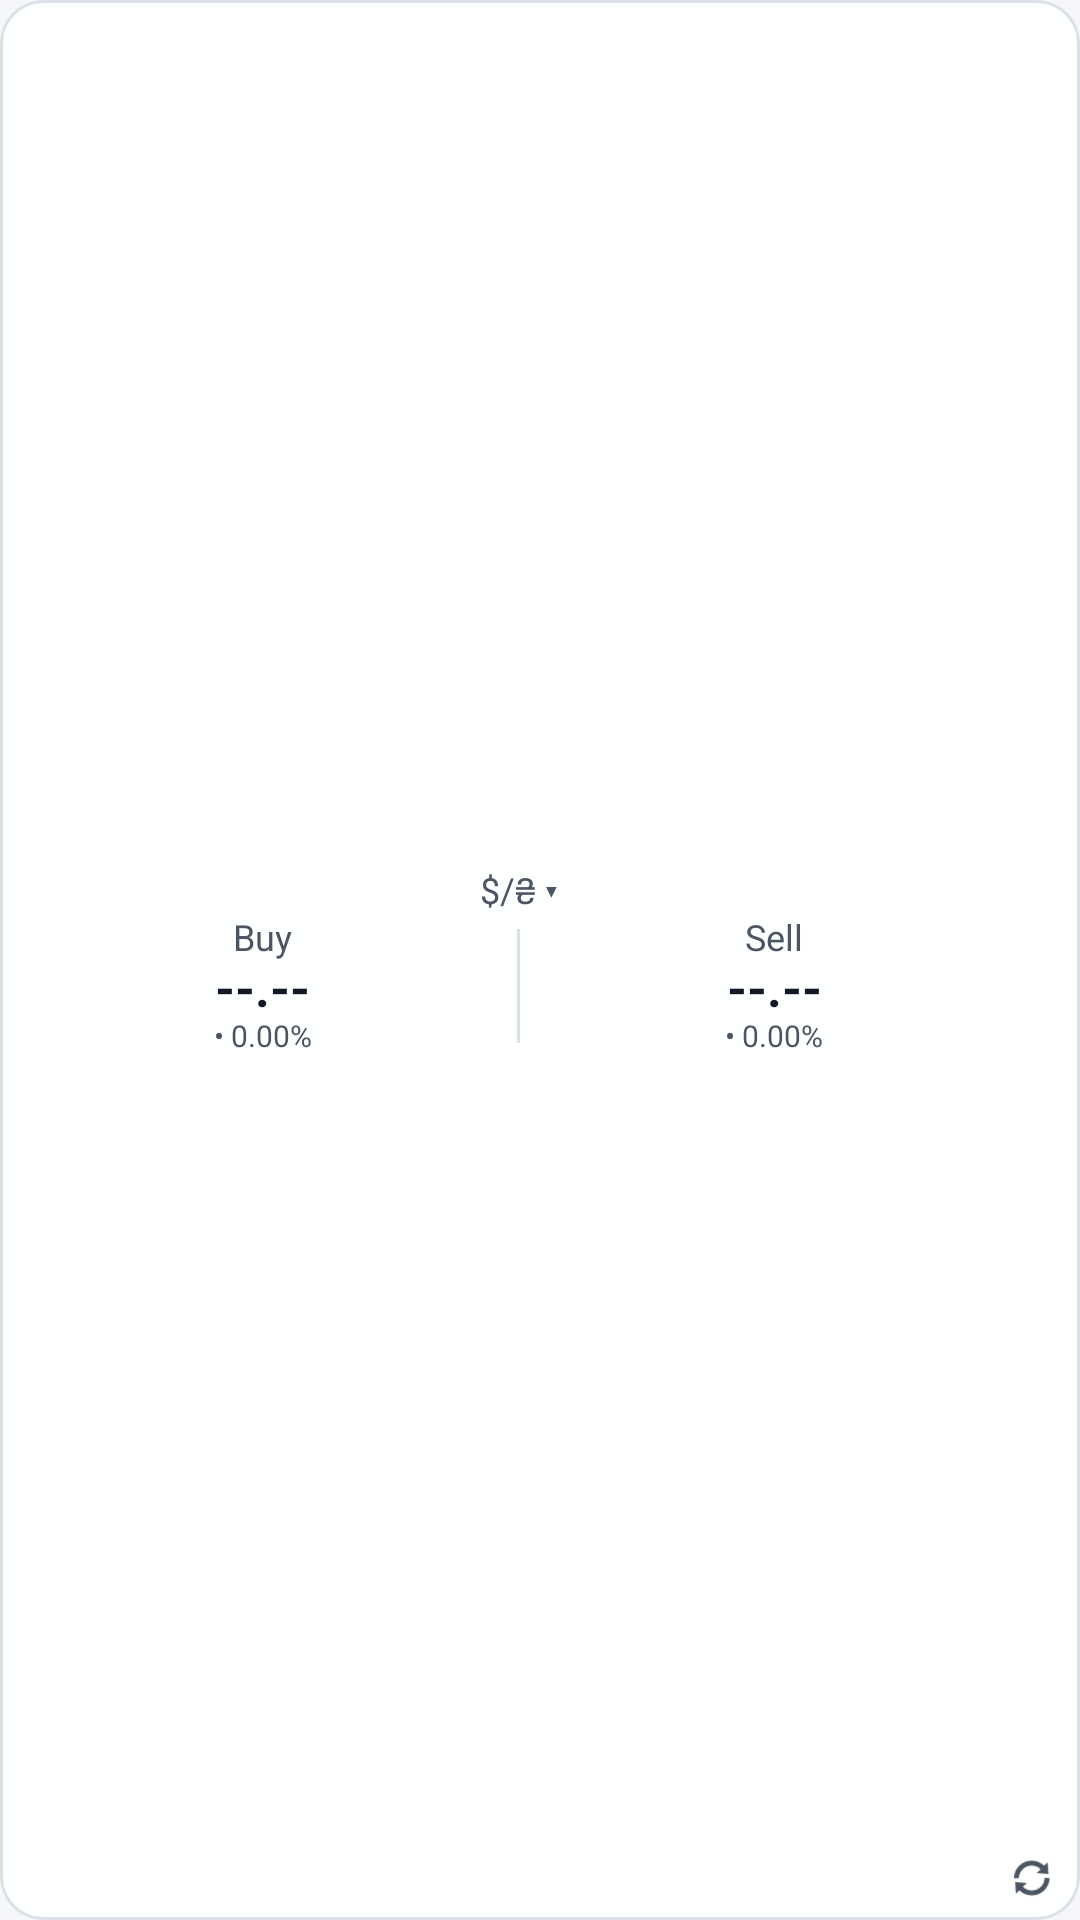

Produce the Android XML layout that renders to this screen, including the resource entries it uses.
<!-- AndroidManifest.xml: application theme Theme.CurrencyRates24 -->
<!-- res/layout/widget_numbers.xml -->
<?xml version="1.0" encoding="utf-8"?>
<FrameLayout xmlns:android="http://schemas.android.com/apk/res/android"
    android:id="@+id/widgetRoot"
    android:layout_width="match_parent"
    android:layout_height="match_parent"
    android:background="@drawable/widget_background"
    android:paddingHorizontal="6dp"
    android:paddingVertical="4dp">

    
    <LinearLayout
        android:id="@+id/llWideNumbers"
        android:layout_width="match_parent"
        android:layout_height="match_parent"
        android:gravity="center"
        android:orientation="vertical"
        android:visibility="gone">

        <TextView
            android:id="@+id/tvWideTitle"
            android:layout_width="wrap_content"
            android:layout_height="wrap_content"
            android:paddingHorizontal="6dp"
            android:text="$/₴ ▾"
            android:textColor="@color/text_secondary"
            android:textSize="13sp" />

        <LinearLayout
            android:layout_width="match_parent"
            android:layout_height="wrap_content"
            android:baselineAligned="false"
            android:gravity="center_vertical"
            android:orientation="horizontal">

            
            <LinearLayout
                android:layout_width="0dp"
                android:layout_height="wrap_content"
                android:layout_weight="1"
                android:gravity="center"
                android:orientation="vertical">

                <LinearLayout
                    android:layout_width="wrap_content"
                    android:layout_height="wrap_content"
                    android:gravity="center_vertical"
                    android:orientation="horizontal">

                    <TextView
                        android:layout_width="wrap_content"
                        android:layout_height="wrap_content"
                        android:layout_marginEnd="6dp"
                        android:text="@string/widget_buy"
                        android:textColor="@color/text_secondary"
                        android:textSize="20sp" />

                    <TextView
                        android:id="@+id/tvWideBuyVal"
                        android:layout_width="wrap_content"
                        android:layout_height="wrap_content"
                        android:text="--.--"
                        android:textColor="@color/widget_text"
                        android:textSize="22sp"
                        android:textStyle="bold" />
                </LinearLayout>

                <TextView
                    android:id="@+id/tvWideBuyDiff"
                    android:layout_width="wrap_content"
                    android:layout_height="wrap_content"
                    android:layout_marginTop="1dp"
                    android:text="• 0.00 (0.00%)"
                    android:textColor="@color/text_secondary"
                    android:textSize="12sp" />
            </LinearLayout>

            
            <ImageView
                android:layout_width="1dp"
                android:layout_height="40dp"
                android:layout_marginHorizontal="4dp"
                android:background="@color/card_stroke"
                android:contentDescription="@null" />

            
            <LinearLayout
                android:layout_width="0dp"
                android:layout_height="wrap_content"
                android:layout_weight="1"
                android:gravity="center"
                android:orientation="vertical">

                <LinearLayout
                    android:layout_width="wrap_content"
                    android:layout_height="wrap_content"
                    android:gravity="center_vertical"
                    android:orientation="horizontal">

                    <TextView
                        android:layout_width="wrap_content"
                        android:layout_height="wrap_content"
                        android:layout_marginEnd="6dp"
                        android:text="@string/widget_sell"
                        android:textColor="@color/text_secondary"
                        android:textSize="20sp" />

                    <TextView
                        android:id="@+id/tvWideSellVal"
                        android:layout_width="wrap_content"
                        android:layout_height="wrap_content"
                        android:text="--.--"
                        android:textColor="@color/widget_text"
                        android:textSize="22sp"
                        android:textStyle="bold" />
                </LinearLayout>

                <TextView
                    android:id="@+id/tvWideSellDiff"
                    android:layout_width="wrap_content"
                    android:layout_height="wrap_content"
                    android:layout_marginTop="1dp"
                    android:text="• 0.00 (0.00%)"
                    android:textColor="@color/text_secondary"
                    android:textSize="12sp" />
            </LinearLayout>
        </LinearLayout>
    </LinearLayout>

    
    <LinearLayout
        android:id="@+id/llStackedNumbers"
        android:layout_width="match_parent"
        android:layout_height="match_parent"
        android:gravity="center"
        android:orientation="vertical"
        android:paddingEnd="14dp">

        <TextView
            android:id="@+id/tvStackedTitle"
            android:layout_width="wrap_content"
            android:layout_height="wrap_content"
            android:includeFontPadding="false"
            android:paddingHorizontal="4dp"
            android:text="$/₴ ▾"
            android:textColor="@color/text_secondary"
            android:textSize="12sp" />

        <LinearLayout
            android:layout_width="match_parent"
            android:layout_height="wrap_content"
            android:layout_marginTop="1dp"
            android:baselineAligned="false"
            android:gravity="center_vertical"
            android:orientation="horizontal">

            
            <LinearLayout
                android:layout_width="0dp"
                android:layout_height="wrap_content"
                android:layout_weight="1"
                android:gravity="center"
                android:orientation="vertical">

                <TextView
                    android:id="@+id/tvStackedBuyLabel"
                    android:layout_width="wrap_content"
                    android:layout_height="wrap_content"
                    android:includeFontPadding="false"
                    android:text="@string/widget_buy"
                    android:textColor="@color/text_secondary"
                    android:textSize="12sp" />

                <TextView
                    android:id="@+id/tvStackedBuyVal"
                    android:layout_width="wrap_content"
                    android:layout_height="wrap_content"
                    android:includeFontPadding="false"
                    android:text="--.--"
                    android:textColor="@color/widget_text"
                    android:textSize="17sp"
                    android:textStyle="bold" />

                <TextView
                    android:id="@+id/tvStackedBuyDiff"
                    android:layout_width="wrap_content"
                    android:layout_height="wrap_content"
                    android:includeFontPadding="false"
                    android:maxLines="1"
                    android:text="• 0.00%"
                    android:textColor="@color/text_secondary"
                    android:textSize="10sp" />
            </LinearLayout>

            
            <ImageView
                android:layout_width="1dp"
                android:layout_height="38dp"
                android:layout_marginHorizontal="3dp"
                android:background="@color/card_stroke"
                android:contentDescription="@null" />

            
            <LinearLayout
                android:layout_width="0dp"
                android:layout_height="wrap_content"
                android:layout_weight="1"
                android:gravity="center"
                android:orientation="vertical">

                <TextView
                    android:id="@+id/tvStackedSellLabel"
                    android:layout_width="wrap_content"
                    android:layout_height="wrap_content"
                    android:includeFontPadding="false"
                    android:text="@string/widget_sell"
                    android:textColor="@color/text_secondary"
                    android:textSize="12sp" />

                <TextView
                    android:id="@+id/tvStackedSellVal"
                    android:layout_width="wrap_content"
                    android:layout_height="wrap_content"
                    android:includeFontPadding="false"
                    android:text="--.--"
                    android:textColor="@color/widget_text"
                    android:textSize="17sp"
                    android:textStyle="bold" />

                <TextView
                    android:id="@+id/tvStackedSellDiff"
                    android:layout_width="wrap_content"
                    android:layout_height="wrap_content"
                    android:includeFontPadding="false"
                    android:maxLines="1"
                    android:text="• 0.00%"
                    android:textColor="@color/text_secondary"
                    android:textSize="10sp" />
            </LinearLayout>
        </LinearLayout>
    </LinearLayout>

    
    <ImageButton
        android:id="@+id/btnWidgetRefresh"
        android:layout_width="20dp"
        android:layout_height="20dp"
        android:layout_gravity="bottom|end"
        android:background="@android:color/transparent"
        android:contentDescription="@string/cd_refresh_rates"
        android:padding="2dp"
        android:scaleType="fitCenter"
        android:src="@android:drawable/ic_popup_sync"
        android:tint="@color/text_secondary" />

</FrameLayout>
<!-- resources referenced by this layout -->
<resources>
  <color name="card_stroke">#DCE1E8</color>
  <color name="text_secondary">#4B5563</color>
  <color name="widget_text">#111827</color>
  <!-- drawable widget_background (drawable) -->
  <?xml version="1.0" encoding="utf-8"?>
  <shape xmlns:android="http://schemas.android.com/apk/res/android"
      android:shape="rectangle">
      <solid android:color="@color/widget_bg" />
      <corners android:radius="14dp" />
      <stroke
          android:width="1dp"
          android:color="@color/card_stroke" />
  </shape>
  <string name="cd_refresh_rates">Refresh rates</string>
  <string name="widget_buy">Buy</string>
  <string name="widget_sell">Sell</string>
  <style name="Theme.CurrencyRates24" parent="Theme.Material3.DayNight.NoActionBar">
          <item name="android:windowBackground">@color/bg_screen</item>
          <item name="android:colorBackground">@color/bg_screen</item>
          <item name="android:statusBarColor">@color/topbar_bg</item>
          <item name="android:navigationBarColor">@color/bg_screen</item>
      </style>
  <color name="widget_bg">#F2FFFFFF</color>
  <color name="bg_screen">#F5F7FA</color>
  <color name="topbar_bg">#111827</color>
</resources>
